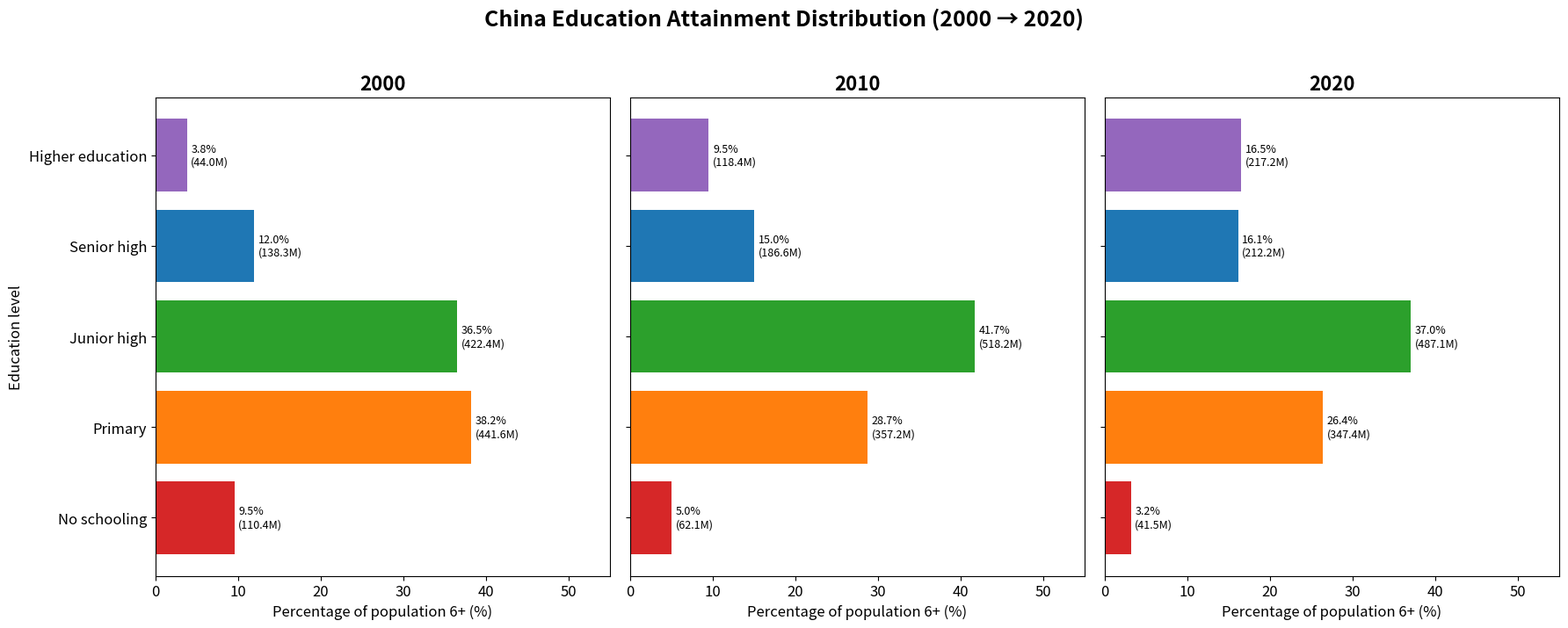

This figure's Python source: (Note: this script raises an exception after producing the figure.)
import matplotlib
matplotlib.use('Agg')
import matplotlib.pyplot as plt
import matplotlib.ticker as mticker
import numpy as np
import pandas as pd

plt.rcParams['figure.figsize'] = (12, 8)
plt.rcParams['font.size'] = 12

# Figure 1: National education distribution over time (broad categories)
fig, axes = plt.subplots(1, 3, figsize=(18, 7), sharey=True)

years = [2000, 2010, 2020]
# Comparable categories: No schooling, Primary, Junior high, Senior high+, Higher education
# 2000: No school = never+literacy, Senior high+ = senior+vocational, Higher = jcollege+undergrad+postgrad
# 2010/2020: No school = never, Senior high = senior, Higher = jcollege+undergrad+postgrad

data = {
    2000: {'No schooling': 110.4, 'Primary': 441.6, 'Junior high': 422.4, 'Senior high+': 138.3, 'Higher education': 44.0},
    2010: {'No schooling': 62.1, 'Primary': 357.2, 'Junior high': 518.2, 'Senior high': 186.6, 'Higher education': 118.4},
    2020: {'No schooling': 41.5, 'Primary': 347.4, 'Junior high': 487.1, 'Senior high': 212.2, 'Higher education': 217.2}
}

# Convert to percentages
pop = {2000: 1156.7, 2010: 1242.5, 2020: 1315.3}
cats = ['No schooling', 'Primary', 'Junior high', 'Senior high', 'Higher education']
# For 2000, senior high+ maps to senior high category
colors = ['#d62728', '#ff7f0e', '#2ca02c', '#1f77b4', '#9467bd']

for i, yr in enumerate(years):
    ax = axes[i]
    vals = data[yr]
    # Map 2000 senior high+ to senior high category
    if yr == 2000:
        d = [vals['No schooling'], vals['Primary'], vals['Junior high'], vals['Senior high+'], vals['Higher education']]
    else:
        d = [vals['No schooling'], vals['Primary'], vals['Junior high'], vals['Senior high'], vals['Higher education']]
    d_pct = [100*v/pop[yr] for v in d]
    
    bars = ax.barh(cats, d_pct, color=colors)
    for bar, v, absv in zip(bars, d_pct, d):
        ax.text(bar.get_width() + 0.5, bar.get_y() + bar.get_height()/2, 
                f'{v:.1f}%\n({absv:.1f}M)', ha='left', va='center', fontsize=9)
    ax.set_xlim(0, 55)
    ax.set_title(f'{yr}', fontsize=16, fontweight='bold')
    ax.set_xlabel('Percentage of population 6+ (%)')
    if i == 0:
        ax.set_ylabel('Education level')

plt.suptitle('China Education Attainment Distribution (2000 → 2020)', fontsize=18, fontweight='bold', y=1.02)
plt.tight_layout()
plt.savefig('/work/fig1_national_distribution.png', dpi=150, bbox_inches='tight')
plt.close()

# Figure 2: Gender gap - female share of each education level
fig, ax = plt.subplots(figsize=(12, 7))
gendata = {
    2000: {'Never': 71.7, 'Primary': 50.9, 'Junior high': 43.6, 'Senior high': 39.8, 'Vocational': 49.1, 'Junior college': 40.2, 'Undergraduate': 34.9, 'Postgraduate': 30.2},
    2010: {'Never': 71.8, 'Primary': 52.9, 'Junior high': 46.2, 'Senior high': 44.3, 'Junior college': 46.3, 'Undergraduate': 44.7, 'Postgraduate': 43.2},
    2020: {'Never': 74.2, 'Primary': 52.9, 'Junior high': 45.9, 'Senior high': 44.9, 'Junior college': 47.7, 'Undergraduate': 49.4, "Master's": 50.2, 'Doctoral': 39.4}
}
# Use comparable categories
cats2 = ['Never', 'Primary', 'Junior high', 'Senior high', 'Junior college', 'Undergraduate', 'Postgraduate']
x = np.arange(len(cats2))
width = 0.25
bars1 = ax.bar(x - width, [gendata[2000].get(c, 0) for c in cats2], width, label='2000', color='#1f77b4')
bars2 = ax.bar(x, [gendata[2010].get(c, 0) for c in cats2], width, label='2010', color='#ff7f0e')
bars3 = ax.bar(x + width, [gendata[2020].get(c, 0) for c in cats2], width, label='2020', color='#2ca02c')
ax.axhline(y=50, color='gray', linestyle='--', alpha=0.7, label='50% (gender parity)')
ax.set_xticks(x)
ax.set_xticklabels(cats2)
ax.set_ylabel('Female share (%)')
ax.set_title('Female Share of Education Attainment by Level (2000-2020)', fontsize=16, fontweight='bold')
ax.legend()
ax.set_ylim(0, 85)
for bar in bars1+bars2+bars3:
    h = bar.get_height()
    if h > 0:
        ax.text(bar.get_x()+bar.get_width()/2, h+1, f'{h:.1f}%', ha='center', va='bottom', fontsize=8, rotation=90)
plt.tight_layout()
plt.savefig('/work/fig2_gender_gap.png', dpi=150, bbox_inches='tight')
plt.close()

# Figure 3: Age cohort - higher education rates
fig, ax = plt.subplots(figsize=(12, 7))
age_cats = ['6-14', '15-19', '20-24', '25-34', '35-44', '45-54', '55-64', '65+']
age_higher = {
    2000: [0.0, 3.4, 8.6, 6.1, 4.8, 3.0, 3.1, 1.5],
    2010: [0.0, 8.2, 25.3, 17.9, 9.1, 6.1, 3.6, 3.2],
    2020: [0.0, 21.6, 51.9, 35.8, 23.0, 10.0, 6.1, 3.6]
}
age_noschool = {
    2000: [2.7, 1.0, 1.7, 2.6, 4.5, 11.0, 25.6, 55.0],
    2010: [2.1, 0.5, 0.5, 0.9, 1.7, 3.4, 9.1, 28.1],
    2020: [0.5, 0.2, 0.3, 0.4, 0.8, 1.8, 3.9, 14.2]
}

x = np.arange(len(age_cats))
width = 0.25
ax.bar(x - width, age_higher[2000], width, label='2000', color='#1f77b4')
ax.bar(x, age_higher[2010], width, label='2010', color='#ff7f0e')
ax.bar(x + width, age_higher[2020], width, label='2020', color='#2ca02c')
ax.set_xticks(x)
ax.set_xticklabels(age_cats)
ax.set_ylabel('Higher education rate (%)')
ax.set_title('Higher Education (Junior College+) Rate by Age Group', fontsize=16, fontweight='bold')
ax.legend()
for i, (v2000, v2010, v2020) in enumerate(zip(age_higher[2000], age_higher[2010], age_higher[2020])):
    if v2000 > 0:
        ax.text(i - width, v2000 + 0.5, f'{v2000:.1f}', ha='center', va='bottom', fontsize=7, rotation=90)
    if v2010 > 0:
        ax.text(i, v2010 + 0.5, f'{v2010:.1f}', ha='center', va='bottom', fontsize=7, rotation=90)
    if v2020 > 0:
        ax.text(i + width, v2020 + 0.5, f'{v2020:.1f}', ha='center', va='bottom', fontsize=7, rotation=90)
plt.tight_layout()
plt.savefig('/work/fig3_age_higher_edu.png', dpi=150, bbox_inches='tight')
plt.close()

# Figure 4: Urban/Rural comparison
fig, axes = plt.subplots(1, 3, figsize=(18, 7), sharey=True)
reg_years = [(2000, [('Urban', 11.7), ('Town', 5.0), ('Village', 0.5)]),
             (2010, [('City', 21.5), ('Town', 9.3), ('Rural', 2.1)]),
             (2020, [('City', 28.2), ('Town', 14.0), ('Rural', 4.9)])]

for i, (yr, regs) in enumerate(reg_years):
    ax = axes[i]
    names = [r[0] for r in regs]
    vals = [r[1] for r in regs]
    colors_reg = ['#1f77b4', '#ff7f0e', '#2ca02c']
    bars = ax.barh(names, vals, color=colors_reg)
    for bar, v in zip(bars, vals):
        ax.text(bar.get_width() + 0.3, bar.get_y() + bar.get_height()/2, f'{v:.1f}%', ha='left', va='center', fontsize=12)
    ax.set_title(f'{yr}', fontsize=16, fontweight='bold')
    ax.set_xlabel('Higher education rate (%)')
    ax.set_xlim(0, 35)
    if i == 0:
        ax.set_ylabel('Region')

plt.suptitle('Higher Education Rate by Urban/Rural Classification', fontsize=18, fontweight='bold', y=1.02)
plt.tight_layout()
plt.savefig('/work/fig4_urban_rural.png', dpi=150, bbox_inches='tight')
plt.close()

# Figure 5: No schooling rate decline by age group
fig, ax = plt.subplots(figsize=(12, 7))
x = np.arange(len(age_cats))
width = 0.25
ax.bar(x - width, age_noschool[2000], width, label='2000', color='#1f77b4')
ax.bar(x, age_noschool[2010], width, label='2010', color='#ff7f0e')
ax.bar(x + width, age_noschool[2020], width, label='2020', color='#2ca02c')
ax.set_xticks(x)
ax.set_xticklabels(age_cats)
ax.set_ylabel('No schooling rate (%)')
ax.set_title('No Schooling Rate by Age Group (2000-2020)', fontsize=16, fontweight='bold')
ax.legend()
for i, (v2000, v2010, v2020) in enumerate(zip(age_noschool[2000], age_noschool[2010], age_noschool[2020])):
    if v2000 > 0:
        ax.text(i - width, v2000 + 0.5, f'{v2000:.1f}', ha='center', va='bottom', fontsize=7, rotation=90)
    if v2010 > 0:
        ax.text(i, v2010 + 0.5, f'{v2010:.1f}', ha='center', va='bottom', fontsize=7, rotation=90)
    if v2020 > 0:
        ax.text(i + width, v2020 + 0.5, f'{v2020:.1f}', ha='center', va='bottom', fontsize=7, rotation=90)
plt.tight_layout()
plt.savefig('/work/fig5_noschooling_age.png', dpi=150, bbox_inches='tight')
plt.close()

print("All figures saved successfully!")
